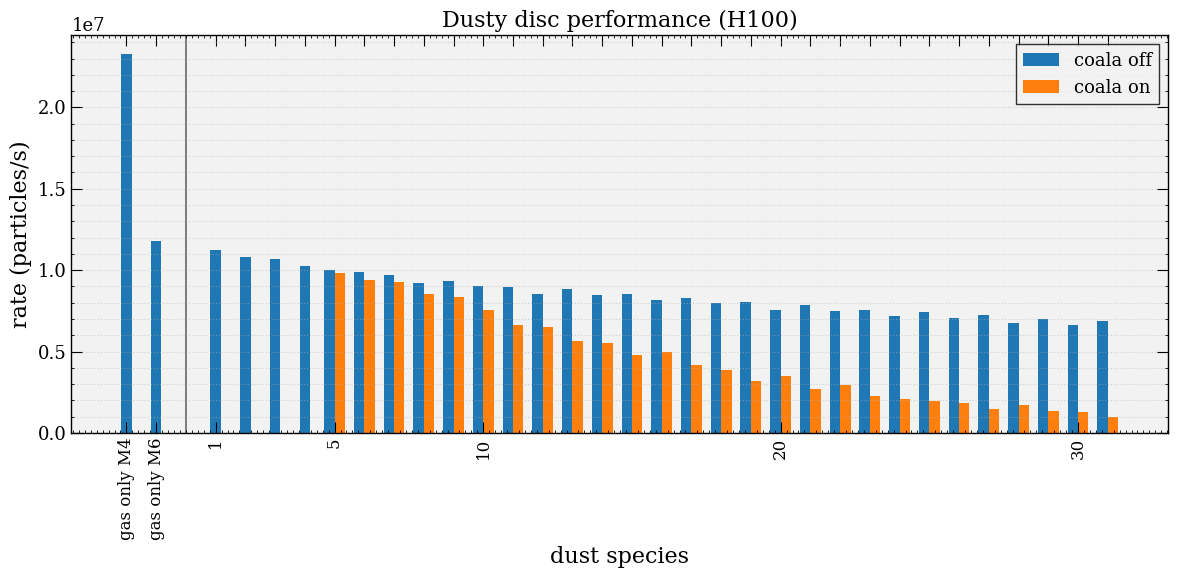
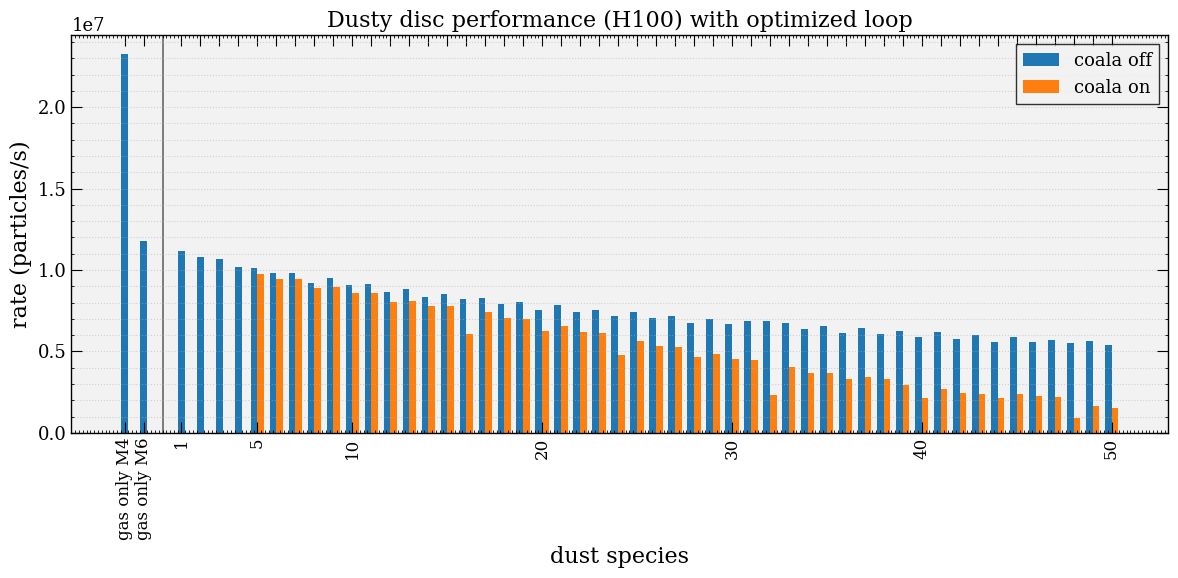

Generate these figures, in order, with matplotlib:
import matplotlib as mpl
import matplotlib.pyplot as plt
import numpy as np

mpl.rcParams.update(
    {
        "font.family": "serif",
        "mathtext.fontset": "cm",
        "font.size": 14,
        "axes.labelsize": 16,
        "axes.titlesize": 16,
        "xtick.labelsize": 13,
        "ytick.labelsize": 13,
        "legend.fontsize": 13,
        "axes.facecolor": "#f2f2f2",
        "axes.linewidth": 1.0,
        "xtick.direction": "in",
        "ytick.direction": "in",
        "xtick.top": True,
        "ytick.right": True,
        "xtick.major.size": 8,
        "ytick.major.size": 8,
        "xtick.minor.visible": True,
        "ytick.minor.visible": True,
        "legend.frameon": True,
        "legend.fancybox": False,
        "legend.edgecolor": "black",
    }
)

RESULTS_H100_BASELINE = [
    {"kernel": "M4", "ndust": 0, "coala": False, "rate": np.float64(23256119.36582804)},
    {"kernel": "M6", "ndust": 0, "coala": False, "rate": np.float64(11771177.467998186)},
    {"kernel": "M6", "ndust": 1, "coala": False, "rate": np.float64(11219877.199072368)},
    {"kernel": "M6", "ndust": 2, "coala": False, "rate": np.float64(10830262.946567805)},
    {"kernel": "M6", "ndust": 3, "coala": False, "rate": np.float64(10716284.43528645)},
    {"kernel": "M6", "ndust": 4, "coala": False, "rate": np.float64(10251402.850916568)},
    {"kernel": "M6", "ndust": 5, "coala": False, "rate": np.float64(10030935.676461471)},
    {"kernel": "M6", "ndust": 5, "coala": True, "rate": np.float64(9805456.180198805)},
    {"kernel": "M6", "ndust": 6, "coala": False, "rate": np.float64(9870201.403196786)},
    {"kernel": "M6", "ndust": 6, "coala": True, "rate": np.float64(9383995.885545714)},
    {"kernel": "M6", "ndust": 7, "coala": False, "rate": np.float64(9703813.52729616)},
    {"kernel": "M6", "ndust": 7, "coala": True, "rate": np.float64(9281608.27193562)},
    {"kernel": "M6", "ndust": 8, "coala": False, "rate": np.float64(9232083.680640474)},
    {"kernel": "M6", "ndust": 8, "coala": True, "rate": np.float64(8556604.837840885)},
    {"kernel": "M6", "ndust": 9, "coala": False, "rate": np.float64(9355411.31818971)},
    {"kernel": "M6", "ndust": 9, "coala": True, "rate": np.float64(8342567.464030105)},
    {"kernel": "M6", "ndust": 10, "coala": False, "rate": np.float64(9008671.654545346)},
    {"kernel": "M6", "ndust": 10, "coala": True, "rate": np.float64(7562416.727866154)},
    {"kernel": "M6", "ndust": 11, "coala": False, "rate": np.float64(8964359.561111016)},
    {"kernel": "M6", "ndust": 11, "coala": True, "rate": np.float64(6659322.016063737)},
    {"kernel": "M6", "ndust": 12, "coala": False, "rate": np.float64(8514316.388351161)},
    {"kernel": "M6", "ndust": 12, "coala": True, "rate": np.float64(6499190.12389516)},
    {"kernel": "M6", "ndust": 13, "coala": False, "rate": np.float64(8852563.931176195)},
    {"kernel": "M6", "ndust": 13, "coala": True, "rate": np.float64(5620356.801944364)},
    {"kernel": "M6", "ndust": 14, "coala": False, "rate": np.float64(8446476.647205016)},
    {"kernel": "M6", "ndust": 14, "coala": True, "rate": np.float64(5522798.30469974)},
    {"kernel": "M6", "ndust": 15, "coala": False, "rate": np.float64(8534674.592722233)},
    {"kernel": "M6", "ndust": 15, "coala": True, "rate": np.float64(4803424.264321001)},
    {"kernel": "M6", "ndust": 16, "coala": False, "rate": np.float64(8197170.576893955)},
    {"kernel": "M6", "ndust": 16, "coala": True, "rate": np.float64(4955859.848753292)},
    {"kernel": "M6", "ndust": 17, "coala": False, "rate": np.float64(8282156.089487441)},
    {"kernel": "M6", "ndust": 17, "coala": True, "rate": np.float64(4174063.305111331)},
    {"kernel": "M6", "ndust": 18, "coala": False, "rate": np.float64(7964434.143946191)},
    {"kernel": "M6", "ndust": 18, "coala": True, "rate": np.float64(3885100.3876372897)},
    {"kernel": "M6", "ndust": 19, "coala": False, "rate": np.float64(8063438.808088085)},
    {"kernel": "M6", "ndust": 19, "coala": True, "rate": np.float64(3189109.057859443)},
    {"kernel": "M6", "ndust": 20, "coala": False, "rate": np.float64(7578210.108450332)},
    {"kernel": "M6", "ndust": 20, "coala": True, "rate": np.float64(3520835.713902391)},
    {"kernel": "M6", "ndust": 21, "coala": False, "rate": np.float64(7840191.728689926)},
    {"kernel": "M6", "ndust": 21, "coala": True, "rate": np.float64(2710915.465064908)},
    {"kernel": "M6", "ndust": 22, "coala": False, "rate": np.float64(7495687.028531827)},
    {"kernel": "M6", "ndust": 22, "coala": True, "rate": np.float64(2953736.771429571)},
    {"kernel": "M6", "ndust": 23, "coala": False, "rate": np.float64(7546844.476822889)},
    {"kernel": "M6", "ndust": 23, "coala": True, "rate": np.float64(2260519.205183544)},
    {"kernel": "M6", "ndust": 24, "coala": False, "rate": np.float64(7180471.978641445)},
    {"kernel": "M6", "ndust": 24, "coala": True, "rate": np.float64(2091087.1371507098)},
    {"kernel": "M6", "ndust": 25, "coala": False, "rate": np.float64(7427410.706355693)},
    {"kernel": "M6", "ndust": 25, "coala": True, "rate": np.float64(1938057.1319513076)},
    {"kernel": "M6", "ndust": 26, "coala": False, "rate": np.float64(7044847.523285718)},
    {"kernel": "M6", "ndust": 26, "coala": True, "rate": np.float64(1850641.6275012386)},
    {"kernel": "M6", "ndust": 27, "coala": False, "rate": np.float64(7240169.745866573)},
    {"kernel": "M6", "ndust": 27, "coala": True, "rate": np.float64(1471081.5624961006)},
    {"kernel": "M6", "ndust": 28, "coala": False, "rate": np.float64(6738982.576377396)},
    {"kernel": "M6", "ndust": 28, "coala": True, "rate": np.float64(1740315.4879349351)},
    {"kernel": "M6", "ndust": 29, "coala": False, "rate": np.float64(6999043.036243548)},
    {"kernel": "M6", "ndust": 29, "coala": True, "rate": np.float64(1340813.050173749)},
    {"kernel": "M6", "ndust": 30, "coala": False, "rate": np.float64(6638762.333148276)},
    {"kernel": "M6", "ndust": 30, "coala": True, "rate": np.float64(1314997.2961275445)},
    {"kernel": "M6", "ndust": 31, "coala": False, "rate": np.float64(6896835.869019296)},
    {"kernel": "M6", "ndust": 31, "coala": True, "rate": np.float64(994982.0606032925)},
]

RESULTS_H100_OPTI_BOUCLE = [
    {"kernel": "M4", "ndust": 0, "coala": False, "rate": np.float64(23237309.489499085)},
    {"kernel": "M6", "ndust": 0, "coala": False, "rate": np.float64(11760984.706791712)},
    {"kernel": "M6", "ndust": 1, "coala": False, "rate": np.float64(11196300.414515367)},
    {"kernel": "M6", "ndust": 2, "coala": False, "rate": np.float64(10823428.08461366)},
    {"kernel": "M6", "ndust": 3, "coala": False, "rate": np.float64(10699302.632507563)},
    {"kernel": "M6", "ndust": 4, "coala": False, "rate": np.float64(10209931.037582353)},
    {"kernel": "M6", "ndust": 5, "coala": False, "rate": np.float64(10098872.149374316)},
    {"kernel": "M6", "ndust": 5, "coala": True, "rate": np.float64(9786171.59288371)},
    {"kernel": "M6", "ndust": 6, "coala": False, "rate": np.float64(9839204.105677899)},
    {"kernel": "M6", "ndust": 6, "coala": True, "rate": np.float64(9478879.517538834)},
    {"kernel": "M6", "ndust": 7, "coala": False, "rate": np.float64(9812639.165363131)},
    {"kernel": "M6", "ndust": 7, "coala": True, "rate": np.float64(9429833.847308313)},
    {"kernel": "M6", "ndust": 8, "coala": False, "rate": np.float64(9206450.25079406)},
    {"kernel": "M6", "ndust": 8, "coala": True, "rate": np.float64(8869108.002996856)},
    {"kernel": "M6", "ndust": 9, "coala": False, "rate": np.float64(9484759.009512117)},
    {"kernel": "M6", "ndust": 9, "coala": True, "rate": np.float64(8946543.772909492)},
    {"kernel": "M6", "ndust": 10, "coala": False, "rate": np.float64(9111509.684180824)},
    {"kernel": "M6", "ndust": 10, "coala": True, "rate": np.float64(8608875.58388698)},
    {"kernel": "M6", "ndust": 11, "coala": False, "rate": np.float64(9142486.19405502)},
    {"kernel": "M6", "ndust": 11, "coala": True, "rate": np.float64(8587107.019376751)},
    {"kernel": "M6", "ndust": 12, "coala": False, "rate": np.float64(8674866.146099688)},
    {"kernel": "M6", "ndust": 12, "coala": True, "rate": np.float64(8038996.257615718)},
    {"kernel": "M6", "ndust": 13, "coala": False, "rate": np.float64(8822329.408897718)},
    {"kernel": "M6", "ndust": 13, "coala": True, "rate": np.float64(8126469.223987541)},
    {"kernel": "M6", "ndust": 14, "coala": False, "rate": np.float64(8364869.273885723)},
    {"kernel": "M6", "ndust": 14, "coala": True, "rate": np.float64(7809752.339984354)},
    {"kernel": "M6", "ndust": 15, "coala": False, "rate": np.float64(8558106.179764397)},
    {"kernel": "M6", "ndust": 15, "coala": True, "rate": np.float64(7765256.109033365)},
    {"kernel": "M6", "ndust": 16, "coala": False, "rate": np.float64(8196014.338058306)},
    {"kernel": "M6", "ndust": 16, "coala": True, "rate": np.float64(6081248.978201941)},
    {"kernel": "M6", "ndust": 17, "coala": False, "rate": np.float64(8287609.569201535)},
    {"kernel": "M6", "ndust": 17, "coala": True, "rate": np.float64(7397216.224259309)},
    {"kernel": "M6", "ndust": 18, "coala": False, "rate": np.float64(7917646.989138921)},
    {"kernel": "M6", "ndust": 18, "coala": True, "rate": np.float64(7026835.881138243)},
    {"kernel": "M6", "ndust": 19, "coala": False, "rate": np.float64(8034989.312303158)},
    {"kernel": "M6", "ndust": 19, "coala": True, "rate": np.float64(6973853.562668619)},
    {"kernel": "M6", "ndust": 20, "coala": False, "rate": np.float64(7556999.414336324)},
    {"kernel": "M6", "ndust": 20, "coala": True, "rate": np.float64(6277248.334496303)},
    {"kernel": "M6", "ndust": 21, "coala": False, "rate": np.float64(7851785.741328105)},
    {"kernel": "M6", "ndust": 21, "coala": True, "rate": np.float64(6571722.144714564)},
    {"kernel": "M6", "ndust": 22, "coala": False, "rate": np.float64(7443752.094941676)},
    {"kernel": "M6", "ndust": 22, "coala": True, "rate": np.float64(6167850.491817243)},
    {"kernel": "M6", "ndust": 23, "coala": False, "rate": np.float64(7520528.376440372)},
    {"kernel": "M6", "ndust": 23, "coala": True, "rate": np.float64(6126948.345372382)},
    {"kernel": "M6", "ndust": 24, "coala": False, "rate": np.float64(7174247.586597281)},
    {"kernel": "M6", "ndust": 24, "coala": True, "rate": np.float64(4799399.80549002)},
    {"kernel": "M6", "ndust": 25, "coala": False, "rate": np.float64(7431682.541518425)},
    {"kernel": "M6", "ndust": 25, "coala": True, "rate": np.float64(5663016.125265128)},
    {"kernel": "M6", "ndust": 26, "coala": False, "rate": np.float64(7051248.093194439)},
    {"kernel": "M6", "ndust": 26, "coala": True, "rate": np.float64(5329061.381515614)},
    {"kernel": "M6", "ndust": 27, "coala": False, "rate": np.float64(7203068.772946451)},
    {"kernel": "M6", "ndust": 27, "coala": True, "rate": np.float64(5284194.422916842)},
    {"kernel": "M6", "ndust": 28, "coala": False, "rate": np.float64(6764176.03409898)},
    {"kernel": "M6", "ndust": 28, "coala": True, "rate": np.float64(4667656.530363518)},
    {"kernel": "M6", "ndust": 29, "coala": False, "rate": np.float64(6976366.276285325)},
    {"kernel": "M6", "ndust": 29, "coala": True, "rate": np.float64(4852656.888776229)},
    {"kernel": "M6", "ndust": 30, "coala": False, "rate": np.float64(6687429.320183346)},
    {"kernel": "M6", "ndust": 30, "coala": True, "rate": np.float64(4520038.057111307)},
    {"kernel": "M6", "ndust": 31, "coala": False, "rate": np.float64(6872555.178697465)},
    {"kernel": "M6", "ndust": 31, "coala": True, "rate": np.float64(4454400.792412956)},
    {"kernel": "M6", "ndust": 32, "coala": False, "rate": np.float64(6888003.308252884)},
    {"kernel": "M6", "ndust": 32, "coala": True, "rate": np.float64(2336048.803572924)},
    {"kernel": "M6", "ndust": 33, "coala": False, "rate": np.float64(6721434.6548454445)},
    {"kernel": "M6", "ndust": 33, "coala": True, "rate": np.float64(4063198.5910667097)},
    {"kernel": "M6", "ndust": 34, "coala": False, "rate": np.float64(6386881.578231751)},
    {"kernel": "M6", "ndust": 34, "coala": True, "rate": np.float64(3657677.7465728605)},
    {"kernel": "M6", "ndust": 35, "coala": False, "rate": np.float64(6567850.945360274)},
    {"kernel": "M6", "ndust": 35, "coala": True, "rate": np.float64(3672903.716657806)},
    {"kernel": "M6", "ndust": 36, "coala": False, "rate": np.float64(6111388.263587429)},
    {"kernel": "M6", "ndust": 36, "coala": True, "rate": np.float64(3306035.5225509675)},
    {"kernel": "M6", "ndust": 37, "coala": False, "rate": np.float64(6432345.248772625)},
    {"kernel": "M6", "ndust": 37, "coala": True, "rate": np.float64(3432982.0265786573)},
    {"kernel": "M6", "ndust": 38, "coala": False, "rate": np.float64(6095527.206674034)},
    {"kernel": "M6", "ndust": 38, "coala": True, "rate": np.float64(3329423.1079015657)},
    {"kernel": "M6", "ndust": 39, "coala": False, "rate": np.float64(6284348.48527522)},
    {"kernel": "M6", "ndust": 39, "coala": True, "rate": np.float64(2927424.02232121)},
    {"kernel": "M6", "ndust": 40, "coala": False, "rate": np.float64(5883316.233847309)},
    {"kernel": "M6", "ndust": 40, "coala": True, "rate": np.float64(2160344.867914631)},
    {"kernel": "M6", "ndust": 41, "coala": False, "rate": np.float64(6173531.395176899)},
    {"kernel": "M6", "ndust": 41, "coala": True, "rate": np.float64(2676558.6736552883)},
    {"kernel": "M6", "ndust": 42, "coala": False, "rate": np.float64(5785665.040902311)},
    {"kernel": "M6", "ndust": 42, "coala": True, "rate": np.float64(2441293.334223103)},
    {"kernel": "M6", "ndust": 43, "coala": False, "rate": np.float64(6020936.7575229155)},
    {"kernel": "M6", "ndust": 43, "coala": True, "rate": np.float64(2410190.88169008)},
    {"kernel": "M6", "ndust": 44, "coala": False, "rate": np.float64(5565977.049791246)},
    {"kernel": "M6", "ndust": 44, "coala": True, "rate": np.float64(2163410.383998948)},
    {"kernel": "M6", "ndust": 45, "coala": False, "rate": np.float64(5918440.6364385905)},
    {"kernel": "M6", "ndust": 45, "coala": True, "rate": np.float64(2416654.153050213)},
    {"kernel": "M6", "ndust": 46, "coala": False, "rate": np.float64(5602515.400781197)},
    {"kernel": "M6", "ndust": 46, "coala": True, "rate": np.float64(2268536.726508454)},
    {"kernel": "M6", "ndust": 47, "coala": False, "rate": np.float64(5720473.786136813)},
    {"kernel": "M6", "ndust": 47, "coala": True, "rate": np.float64(2183617.149168822)},
    {"kernel": "M6", "ndust": 48, "coala": False, "rate": np.float64(5499804.178097287)},
    {"kernel": "M6", "ndust": 48, "coala": True, "rate": np.float64(906978.3240579169)},
    {"kernel": "M6", "ndust": 49, "coala": False, "rate": np.float64(5654996.619604188)},
    {"kernel": "M6", "ndust": 49, "coala": True, "rate": np.float64(1640180.4001815373)},
    {"kernel": "M6", "ndust": 50, "coala": False, "rate": np.float64(5388720.182938816)},
    {"kernel": "M6", "ndust": 50, "coala": True, "rate": np.float64(1554200.6131661166)},
]


def _lookup_rate(results, kernel, ndust, coala):
    for entry in results:
        if entry["kernel"] == kernel and entry["ndust"] == ndust and entry["coala"] == coala:
            return float(entry["rate"])
    return None


def plot_perf_results(results, title="Dusty disc performance"):
    visible_ndust = {1, 5, 10, 20, 30, 40, 50, 60, 70}
    labels = ["gas only M4", "gas only M6"]
    rates_off = [
        _lookup_rate(results, "M4", 0, False),
        _lookup_rate(results, "M6", 0, False),
    ]
    rates_on = [None, None]

    ndust_values = sorted({entry["ndust"] for entry in results if entry["ndust"] > 0})
    for ndust in ndust_values:
        labels.append(str(ndust))
        rates_off.append(_lookup_rate(results, "M6", ndust, False))
        rates_on.append(_lookup_rate(results, "M6", ndust, True))

    fig, ax = plt.subplots(figsize=(12, 6))
    gas_count = 2
    ndust_gap = 1.0
    x = np.arange(len(labels), dtype=float)
    x[gas_count:] += ndust_gap
    width = 0.35

    off_x = []
    off_y = []
    on_x = []
    on_y = []
    for i, (rate_off, rate_on) in enumerate(zip(rates_off, rates_on)):
        if rate_on is not None:
            off_x.append(x[i] - width / 2)
            off_y.append(rate_off)
            on_x.append(x[i] + width / 2)
            on_y.append(rate_on)
        else:
            off_x.append(x[i])
            off_y.append(rate_off)

    ax.bar(off_x, off_y, width, label="coala off", color="C0")
    if on_x:
        ax.bar(on_x, on_y, width, label="coala on", color="C1")

    separator_x = (x[gas_count - 1] + x[gas_count]) / 2
    ax.axvline(separator_x, color="0.4", linewidth=1.2, linestyle="-", zorder=0)

    # ax.set_yscale("log")
    # ax.set_ylim(1e6,3e7)
    ax.set_ylabel("rate (particles/s)")
    ax.set_xlabel("dust species")
    ax.set_title(title)
    ax.set_xticks(x)
    visible_indices = {0, 1}
    for ndust in visible_ndust:
        visible_indices.add(1 + ndust)
    tick_labels = [labels[i] if i in visible_indices else "" for i in range(len(labels))]
    ax.set_xticklabels(tick_labels, rotation=90, fontsize=12)
    for i, tick in enumerate(ax.xaxis.get_major_ticks()):
        if i not in visible_indices:
            tick.tick1line.set_visible(False)
    ax.legend()
    ax.grid(axis="y", which="both", linestyle=":", alpha=0.5)
    fig.tight_layout()
    return fig, ax


if __name__ == "__main__":
    plot_perf_results(RESULTS_H100_BASELINE, title="Dusty disc performance (H100)")
    plot_perf_results(
        RESULTS_H100_OPTI_BOUCLE, title="Dusty disc performance (H100) with optimized loop"
    )
    plt.show()
